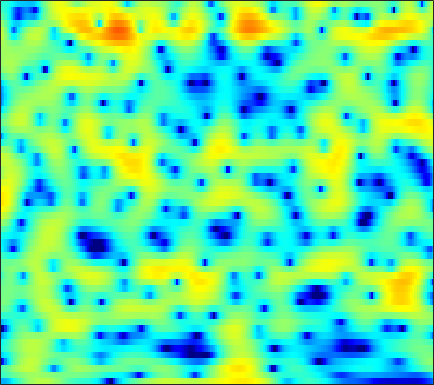

Values plotted in this chart, from the file beside it:
-10.116, -10.053, -9.679, -8.8971, -8.1106, -6.8354, -5.5186, -4.5363, -3.2898, -2.1615, -1.1548, -0.47779, 0.31936, 0.98168, 1.4037, 1.87, 2.2171, 2.4201, 2.5917, 2.6493, 2.6169, 2.5269, 2.3246, 2.0293
-3.768, -3.411, -2.94, -2.467, -2.11, -1.627, -1.144, -0.7892, -0.3349, 0.09712, 0.4875, 0.7439, 1.03, 1.248, 1.366, 1.45, 1.455, 1.411, 1.294, 1.122, 0.9042, 0.722, 0.4685, 0.2248
-2.877, -2.463, -1.827, -1.128, -0.5828, 0.1474, 0.8399, 1.325, 1.903, 2.39, 2.766, 2.964, 3.113, 3.118, 3.016, 2.727, 2.245, 1.732, 0.8301, -0.3701, -1.952, -3.462, -6.04, -9.363
-22.47, -17.09, -11.57, -7.895, -5.803, -3.599, -1.855, -0.7777, 0.4098, 1.357, 2.072, 2.48, 2.861, 3.062, 3.098, 3, 2.727, 2.412, 1.851, 1.141, 0.3206, -0.3434, -1.201, -1.906
-8.163, -7.638, -6.64, -5.425, -4.441, -3.159, -1.962, -1.15, -0.1846, 0.6359, 1.304, 1.707, 2.124, 2.392, 2.501, 2.531, 2.434, 2.281, 1.989, 1.606, 1.155, 0.7873, 0.2828, -0.2157
-5.174, -4.569, -3.756, -2.904, -2.26, -1.417, -0.6016, -0.02815, 0.6766, 1.298, 1.828, 2.151, 2.492, 2.715, 2.808, 2.823, 2.716, 2.555, 2.233, 1.774, 1.182, 0.6339, -0.2429, -1.31
-6.075, -5.302, -4.271, -3.261, -2.533, -1.592, -0.7215, -0.114, 0.6111, 1.232, 1.744, 2.056, 2.385, 2.595, 2.686, 2.73, 2.685, 2.594, 2.379, 2.052, 1.589, 1.126, 0.3447, -0.6887
-10.79, -9.738, -8.168, -6.491, -5.277, -3.779, -2.485, -1.649, -0.744, -0.06485, 0.4074, 0.625, 0.7681, 0.7802, 0.7333, 0.6559, 0.5991, 0.6177, 0.7269, 0.9162, 1.154, 1.319, 1.492, 1.56
-48.97, -23.41, -15.13, -10.57, -8.16, -5.7, -3.921, -2.907, -1.938, -1.36, -1.146, -1.225, -1.688, -2.614, -3.652, -5.575, -7.797, -8.764, -7.463, -4.683, -2.144, -0.6108, 1.021, 2.253
-9.416, -8.922, -7.948, -6.802, -5.913, -4.822, -3.912, -3.38, -2.881, -2.578, -2.489, -2.59, -2.95, -3.608, -4.326, -5.507, -6.617, -6.94, -6.061, -4.123, -2, -0.5795, 0.9954, 2.23
-4.037, -3.969, -3.896, -3.847, -3.844, -3.942, -4.147, -4.314, -4.528, -4.615, -4.524, -4.299, -3.846, -3.3, -2.876, -2.285, -1.679, -1.189, -0.4884, 0.2757, 1.047, 1.6, 2.258, 2.773
-0.9699, -1.075, -1.354, -1.847, -2.396, -3.43, -4.923, -6.457, -9.347, -13.22, -14.34, -11.38, -7.421, -4.516, -2.861, -1.119, 0.2096, 1.008, 1.884, 2.564, 3.059, 3.298, 3.457, 3.442
-0.1529, -0.106, -0.2416, -0.6026, -1.036, -1.825, -2.863, -3.822, -5.189, -6.245, -6.305, -5.564, -3.96, -2.236, -1.05, 0.29, 1.366, 2.02, 2.683, 3.112, 3.313, 3.323, 3.142, 2.729
-0.6499, -0.463, -0.3488, -0.381, -0.4775, -0.6821, -0.952, -1.152, -1.349, -1.385, -1.255, -1.017, -0.5405, 0.05793, 0.5375, 1.168, 1.722, 2.073, 2.39, 2.526, 2.47, 2.293, 1.859, 1.173
-0.8703, -0.6317, -0.4287, -0.3261, -0.3269, -0.444, -0.6209, -0.7688, -0.9295, -0.9961, -0.8864, -0.6588, -0.1977, 0.3931, 0.8693, 1.478, 2.006, 2.312, 2.57, 2.644, 2.507, 2.248, 1.687, 0.8708
-1.825, -1.254, -0.6797, -0.4096, -0.4286, -0.7535, -1.436, -2.191, -3.449, -4.7, -5.176, -4.657, -3.096, -1.299, -0.08414, 1.246, 2.232, 2.745, 3.171, 3.324, 3.217, 2.983, 2.501, 1.825
-3.748, -2.306, -1.057, -0.438, -0.3275, -0.6226, -1.514, -2.648, -4.974, -8.631, -12.28, -10.14, -5.447, -2.101, -0.3224, 1.36, 2.428, 2.913, 3.21, 3.134, 2.767, 2.357, 1.692, 1.013
-1.905, -1.204, -0.4937, -0.02104, 0.1679, 0.2109, 0.06007, -0.1349, -0.425, -0.6228, -0.5377, -0.2239, 0.4565, 1.274, 1.854, 2.463, 2.797, 2.828, 2.531, 1.775, 0.5044, -0.8332, -3.254, -6.219
-1.275, -1.197, -1.104, -1.03, -0.9678, -0.8683, -0.7025, -0.5194, -0.2165, 0.1895, 0.6778, 1.068, 1.598, 2.09, 2.395, 2.67, 2.739, 2.62, 2.172, 1.366, 0.1104, -1.18, -3.357, -5.803
-3.176, -3.542, -4.107, -4.704, -5.089, -5.334, -5.094, -4.596, -3.616, -2.468, -1.322, -0.526, 0.4311, 1.234, 1.722, 2.215, 2.515, 2.606, 2.558, 2.32, 1.912, 1.535, 0.9996, 0.5213
-5.749, -6.54, -8.086, -10.46, -13.09, -18.2, -18.61, -14.13, -9.583, -6.467, -4.163, -2.775, -1.258, -0.04248, 0.7064, 1.516, 2.133, 2.477, 2.796, 2.96, 3.001, 2.956, 2.82, 2.624
-6.497, -6.96, -7.944, -9.304, -10.45, -11.68, -11.61, -10.64, -8.745, -6.78, -5.003, -3.799, -2.367, -1.112, -0.2764, 0.6959, 1.508, 2.019, 2.563, 2.958, 3.215, 3.318, 3.337, 3.233
-4.936, -5.031, -5.394, -5.914, -6.336, -6.822, -7.126, -7.17, -6.944, -6.398, -5.545, -4.746, -3.557, -2.317, -1.415, -0.2906, 0.7051, 1.356, 2.083, 2.657, 3.069, 3.28, 3.428, 3.415
-1.972, -2.202, -2.733, -3.514, -4.252, -5.447, -6.893, -8.092, -9.662, -10.55, -9.895, -8.569, -6.447, -4.42, -3.071, -1.514, -0.2159, 0.6018, 1.516, 2.239, 2.787, 3.089, 3.356, 3.467
1.264, 0.8312, 0.03571, -1.05, -2.097, -3.878, -6.221, -8.559, -12.96, -18.99, -16.39, -12.2, -8.35, -5.674, -4.125, -2.466, -1.134, -0.307, 0.6206, 1.362, 1.949, 2.298, 2.643, 2.879
4.043, 3.586, 2.786, 1.755, 0.8322, -0.5839, -2.182, -3.412, -4.921, -6.029, -6.469, -6.373, -5.812, -4.994, -4.302, -3.369, -2.485, -1.878, -1.167, -0.5911, -0.1076, 0.204, 0.5648, 0.8962
6.197, 5.821, 5.119, 4.19, 3.352, 2.058, 0.5841, -0.6154, -2.309, -3.999, -5.568, -6.519, -7.245, -7.236, -6.83, -6.024, -5.221, -4.704, -4.223, -3.933, -3.811, -3.772, -3.629, -3.311
7.28, 6.998, 6.403, 5.556, 4.744, 3.405, 1.754, 0.2651, -2.133, -5.218, -9.394, -13.94, -22.75, -17.2, -13.35, -10.49, -8.95, -8.357, -8.095, -8.391, -9.364, -10.61, -12.9, -14.13
6.93, 6.77, 6.352, 5.688, 5.019, 3.875, 2.416, 1.099, -0.9737, -3.423, -6.179, -8.247, -10.33, -11.18, -11.2, -11.07, -11.05, -11.15, -11.3, -11.68, -12.32, -13.13, -14.58, -15.07
5.715, 5.757, 5.645, 5.306, 4.896, 4.132, 3.122, 2.207, 0.7885, -0.8069, -2.542, -3.885, -5.761, -7.683, -9.253, -11.65, -14.56, -16.71, -17.49, -15.48, -13.1, -11.67, -10.03, -8.562
3.646, 4.116, 4.515, 4.642, 4.553, 4.204, 3.608, 3.002, 2.016, 0.8218, -0.5516, -1.708, -3.41, -5.361, -7.048, -9.69, -12.89, -15.33, -16.1, -13.61, -10.68, -8.884, -6.927, -5.379
1.057, 2.156, 3.13, 3.663, 3.822, 3.76, 3.414, 3.001, 2.257, 1.333, 0.2479, -0.6485, -1.93, -3.269, -4.26, -5.486, -6.448, -6.878, -6.996, -6.535, -5.697, -4.91, -3.848, -2.821
1.145, 1.981, 2.735, 3.138, 3.236, 3.133, 2.79, 2.41, 1.723, 0.8799, -0.1113, -0.9252, -2.106, -3.306, -4.179, -5.157, -5.767, -5.89, -5.618, -4.868, -3.925, -3.156, -2.174, -1.278
2.955, 3.113, 3.204, 3.13, 2.952, 2.557, 2.005, 1.491, 0.7126, -0.1869, -1.216, -2.097, -3.462, -5.175, -6.758, -9.319, -11.7, -11.85, -9.422, -6.523, -4.103, -2.659, -1.136, -0.04038
3.459, 3.271, 2.955, 2.499, 2.041, 1.253, 0.263, -0.5774, -1.684, -2.627, -3.338, -3.787, -4.484, -5.54, -6.738, -9.017, -11.56, -11.54, -8.326, -4.93, -2.323, -0.8409, 0.6581, 1.678
1.119, 0.9748, 0.7428, 0.3144, -0.2367, -1.401, -3.248, -5.179, -8.617, -11.56, -10.12, -7.905, -5.693, -4.316, -3.674, -3.097, -2.537, -2.006, -1.042, 0.05118, 1.15, 1.879, 2.663, 3.206
-5.634, -4.633, -3.396, -2.663, -2.536, -2.973, -4.096, -5.482, -7.864, -9.576, -8.395, -6.495, -4.254, -2.551, -1.587, -0.5898, 0.211, 0.7356, 1.368, 1.947, 2.465, 2.797, 3.116, 3.275
-12.34, -8.516, -5.317, -3.385, -2.482, -1.803, -1.564, -1.552, -1.628, -1.597, -1.349, -1.033, -0.5188, -0.01494, 0.3257, 0.7131, 1.029, 1.25, 1.522, 1.8, 2.033, 2.166, 2.255, 2.192
-3.96, -3.211, -2.035, -0.9106, -0.1786, 0.6013, 1.139, 1.433, 1.694, 1.83, 1.857, 1.805, 1.659, 1.381, 1.093, 0.631, 0.1589, -0.1226, -0.2713, -0.1392, 0.1902, 0.4454, 0.6741, 0.6482
-1.461, -0.8535, 0.03083, 0.9162, 1.534, 2.26, 2.837, 3.16, 3.427, 3.49, 3.34, 3.062, 2.435, 1.46, 0.4387, -1.408, -3.879, -6.008, -7.685, -6.288, -3.87, -2.425, -1.155, -0.6044
-3.178, -2.23, -0.9783, 0.1856, 0.9618, 1.861, 2.592, 3.003, 3.363, 3.49, 3.372, 3.096, 2.426, 1.374, 0.2626, -1.759, -4.588, -7.234, -9.583, -7.526, -4.57, -2.918, -1.449, -0.673
-7.911, -6.172, -4.144, -2.42, -1.31, -0.06802, 0.9202, 1.5, 2.07, 2.415, 2.524, 2.46, 2.187, 1.698, 1.211, 0.455, -0.3129, -0.7915, -1.141, -1.094, -0.74, -0.4143, -0.04698, 0.1608
-11.91, -9.503, -6.901, -4.775, -3.433, -1.941, -0.7562, -0.04537, 0.6929, 1.217, 1.549, 1.693, 1.773, 1.739, 1.663, 1.517, 1.366, 1.278, 1.202, 1.185, 1.206, 1.222, 1.191, 1.054
-12.11, -10.12, -7.729, -5.686, -4.378, -2.925, -1.788, -1.101, -0.3967, 0.1138, 0.4944, 0.7133, 0.9401, 1.134, 1.265, 1.427, 1.575, 1.679, 1.808, 1.919, 1.988, 2.008, 1.974, 1.827
-11.64, -9.563, -7.206, -5.3, -4.151, -2.969, -2.144, -1.728, -1.393, -1.234, -1.148, -1.069, -0.8831, -0.5714, -0.2728, 0.176, 0.6235, 0.9305, 1.3, 1.618, 1.889, 2.058, 2.235, 2.343
-8.978, -7.019, -4.953, -3.441, -2.643, -1.98, -1.752, -1.9, -2.468, -3.415, -4.559, -5.232, -5.332, -4.486, -3.555, -2.354, -1.387, -0.8289, -0.2653, 0.1834, 0.6341, 1.005, 1.546, 2.119
-3.396, -2.385, -1.253, -0.455, -0.1019, 0.006544, -0.365, -1.008, -2.504, -5.051, -9.505, -16.2, -21.18, -10.25, -6.969, -4.56, -3.389, -3.053, -3.104, -3.397, -3.4, -2.876, -1.519, 0.1209
0.2268, 0.7453, 1.29, 1.641, 1.756, 1.662, 1.243, 0.7191, -0.2937, -1.613, -3.064, -3.98, -4.497, -4.232, -3.842, -3.521, -3.754, -4.472, -6.445, -10.53, -22.57, -17.79, -7.965, -3.413
1.09, 1.443, 1.783, 1.986, 2.035, 1.967, 1.744, 1.477, 1.033, 0.5216, -0.01311, -0.3836, -0.7952, -1.137, -1.397, -1.828, -2.447, -3.098, -4.174, -5.301, -5.913, -5.643, -4.411, -2.827
1.08, 1.335, 1.562, 1.676, 1.69, 1.647, 1.545, 1.426, 1.252, 1.049, 0.8383, 0.6722, 0.4319, 0.1792, -0.03416, -0.3757, -0.7683, -1.088, -1.516, -1.88, -2.114, -2.167, -2.053, -1.812
1.338, 1.395, 1.373, 1.262, 1.161, 1.025, 0.9265, 0.9025, 0.9006, 0.9391, 1.004, 1.049, 1.076, 1.046, 0.9829, 0.8376, 0.6108, 0.4039, 0.07103, -0.3018, -0.6877, -0.9794, -1.357, -1.7
2.148, 1.816, 1.218, 0.5326, 0.03977, -0.4826, -0.7157, -0.6495, -0.3215, 0.1889, 0.7275, 1.104, 1.536, 1.835, 1.967, 2.029, 1.933, 1.753, 1.371, 0.8224, 0.135, -0.4646, -1.364, -2.262
3.348, 2.428, 0.8221, -1.228, -3.071, -5.484, -6.443, -5.673, -3.626, -1.669, -0.1194, 0.8077, 1.778, 2.496, 2.872, 3.165, 3.242, 3.13, 2.748, 2.048, 0.9183, -0.2427, -2.301, -4.954
3.526, 2.262, 0.1226, -2.822, -5.75, -10.98, -14.32, -11.1, -6.907, -4.116, -2.123, -0.9331, 0.2864, 1.225, 1.774, 2.309, 2.651, 2.781, 2.724, 2.339, 1.488, 0.4455, -1.624, -4.802
1.355, 0.3231, -1.359, -3.309, -4.878, -6.812, -8.167, -8.654, -8.454, -7.635, -6.409, -5.547, -4.539, -3.74, -3.219, -2.527, -1.808, -1.213, -0.4534, 0.1637, 0.6126, 0.7563, 0.7621, 0.707
-1.315, -2.035, -3.373, -5.12, -6.752, -9.415, -12.81, -15.7, -17.68, -15.31, -12.57, -11.31, -10.42, -10.41, -10.81, -11.17, -9.981, -8.139, -5.365, -2.962, -1.058, 0.09157, 1.29, 2.252
-3.278, -3.588, -4.375, -5.677, -6.966, -9.323, -12.35, -15.05, -16.74, -15.19, -13.32, -12.44, -12.22, -13.25, -15.1, -19.72, -18.15, -12.84, -7.737, -4.236, -1.651, -0.1282, 1.531, 2.827
-4.183, -4.067, -4.217, -4.672, -5.215, -6.12, -7.068, -7.67, -8.337, -8.654, -8.848, -8.911, -9.029, -9.188, -9.215, -8.877, -7.798, -6.565, -4.543, -2.464, -0.5894, 0.659, 2.086, 3.24
